2-way image classification set "obj" from GitHub (PrimeshShamilka/fabric_defect_detector); label vocabulary: defect free, stain.

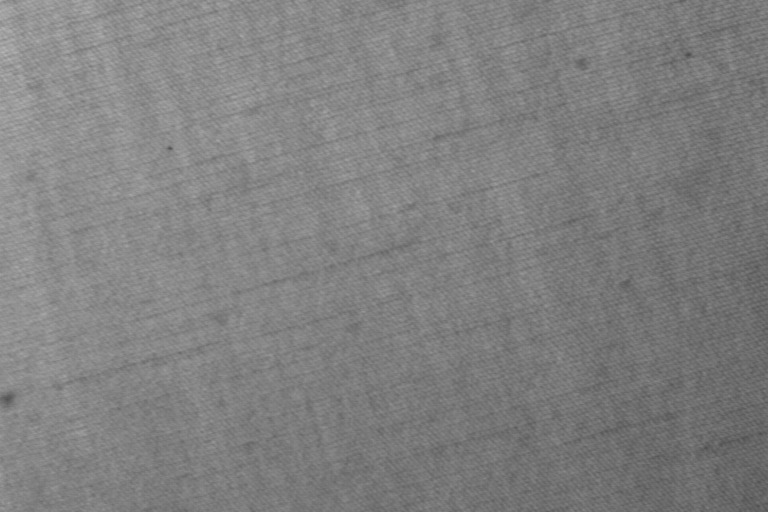
Label: defect free

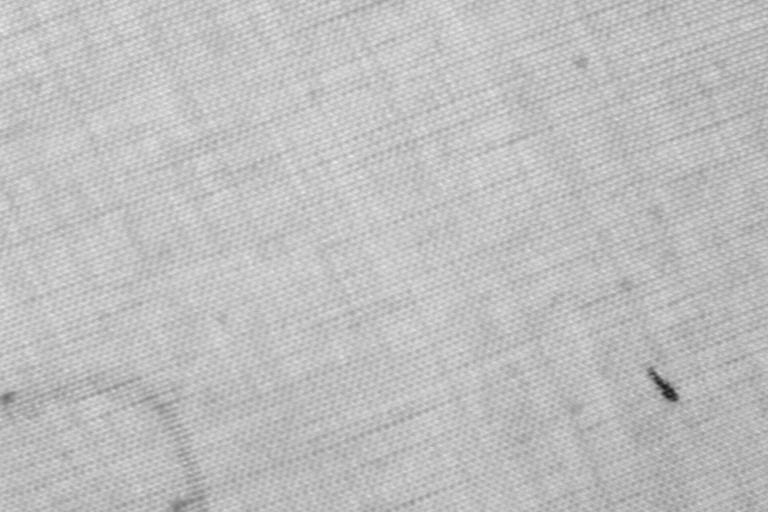
Label: stain

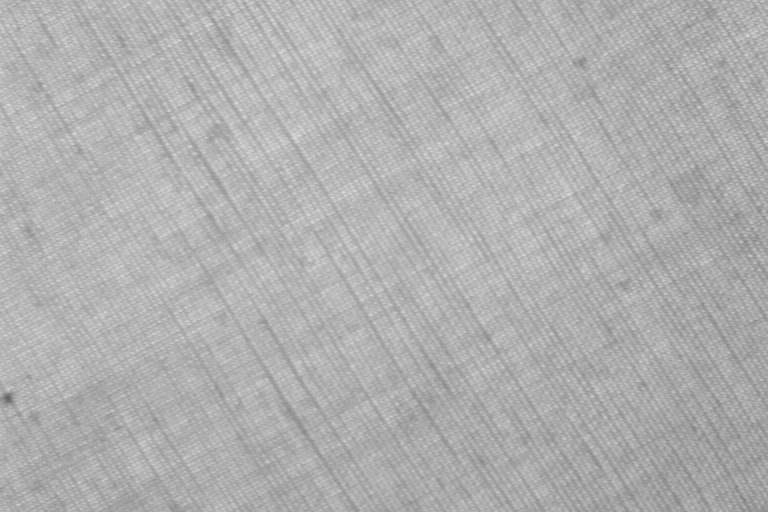
Label: defect free

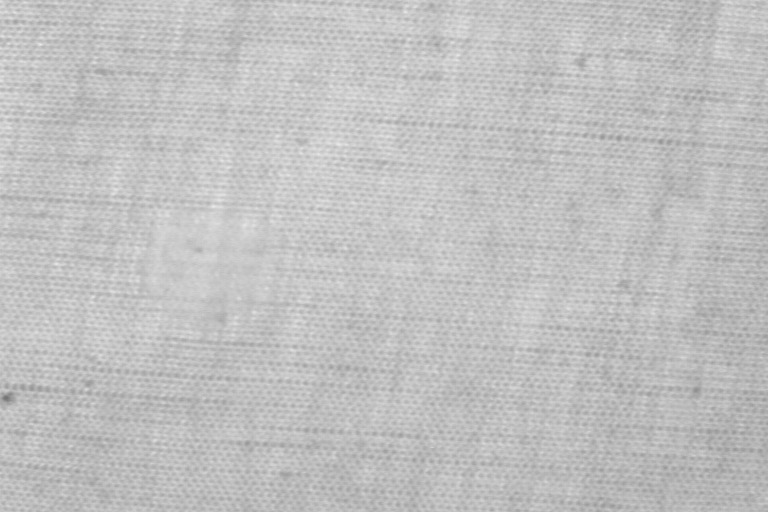
Label: stain

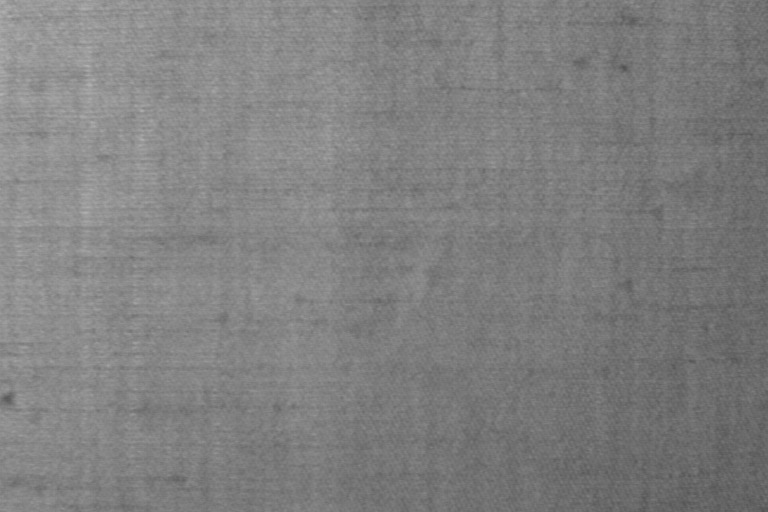
Label: defect free

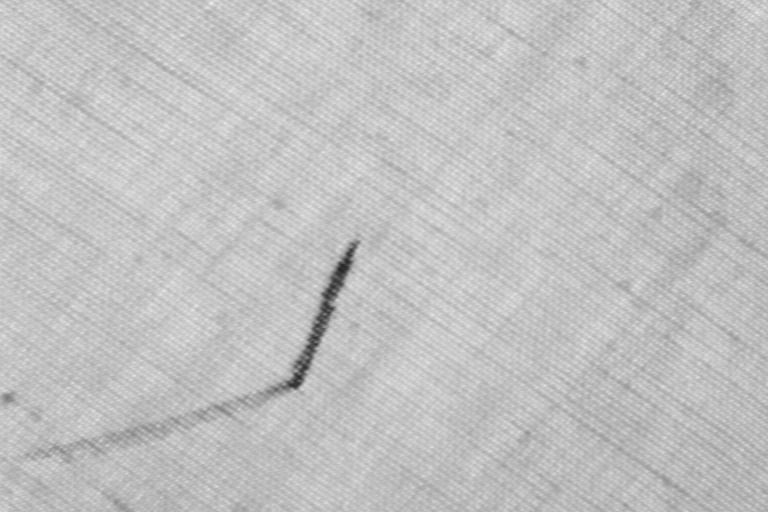
Label: stain
